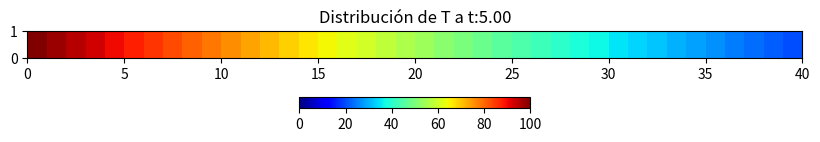

Reproduce this figure in Python.
import numpy as np
import matplotlib.pyplot as plt

#Constantes
alpha = 111 #mm2/s
nodes = 40
L = 50 #mm
t = 5 #s
To = 20 #°C

#Diferenciales
dx = L / nodes
dt = 0.5 * dx**2 / alpha
t_nodes = int(t/dt)

#Temperatura iniciales de los nodos a 20°C
T = np.zeros(nodes) + To

#Condiciones de frontera
T[0] = 100
T[-1] = 20

#Visualizando
fig, axis = plt.subplots(figsize=(10,1))

mesh = axis.pcolormesh([T], cmap=plt.cm.jet, vmin=0, vmax=100)
plt.colorbar(mesh, ax=axis, orientation='horizontal', pad=0.5)

#Simulation
counter = 0

while counter < t:
    w = T.copy()

    for i in range(1,nodes-1):
        T[i] = alpha * ((w[i-1] - 2 * w[i] + w[i+1]) / dx**2) * dt + w[i]

    counter += dt

    print(f't: {counter:.2f} s, Temperatura promedio: {np.average(T):.2f}°C')

    #Actualizar el grafico
    mesh.set_array([T])
    axis.set_title(f'Distribución de T a t:{counter:.2f}')

    #Mostrar el gráfico
    plt.pause(0.01)

plt.show()
